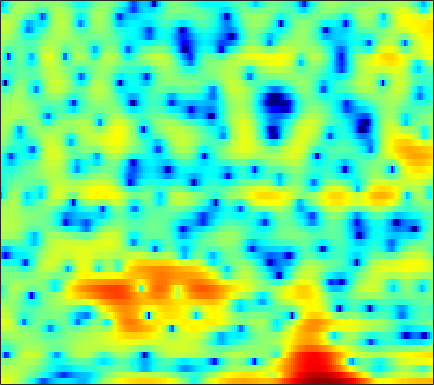

Source data for this figure (header and first rows):
5.8443, 5.628, 5.2776, 4.8588, 4.5019, 3.9497, 3.3213, 2.7991, 2.0143, 1.0988, 0.045751, -0.81803, -2.1172, -3.6111, -4.8799, -6.8226, -9.1083, -11, -13.596, -15.789, -15.961, -14.555, -12.644, -11.21
3.286, 3.533, 3.74, 3.817, 3.797, 3.669, 3.435, 3.196, 2.794, 2.3, 1.725, 1.244, 0.5435, -0.2069, -0.7994, -1.631, -2.492, -3.145, -4.029, -4.946, -5.918, -6.707, -7.858, -9.152
1.952, 2.184, 2.421, 2.586, 2.663, 2.706, 2.684, 2.627, 2.498, 2.3, 2.032, 1.789, 1.413, 0.9753, 0.6048, 0.05252, -0.5634, -1.059, -1.763, -2.525, -3.335, -3.972, -4.87, -5.776
0.1975, 0.07822, 0.05025, 0.1908, 0.3972, 0.769, 1.202, 1.528, 1.922, 2.236, 2.44, 2.514, 2.511, 2.377, 2.187, 1.817, 1.314, 0.8495, 0.118, -0.738, -1.707, -2.486, -3.56, -4.593
-6.774, -10.07, -18.36, -16.14, -9.957, -5.264, -2.279, -0.6459, 1.01, 2.229, 3.096, 3.554, 3.948, 4.119, 4.106, 3.914, 3.521, 3.09, 2.323, 1.31, 0.008537, -1.19, -3.174, -5.752
-4.468, -4.543, -4.46, -4.058, -3.531, -2.621, -1.612, -0.8733, 0.01898, 0.7788, 1.384, 1.733, 2.064, 2.246, 2.283, 2.218, 2.031, 1.815, 1.446, 0.9933, 0.4845, 0.08668, -0.4382, -0.8991
-2.409, -2.013, -1.537, -1.099, -0.7807, -0.3776, 0.007234, 0.2777, 0.5909, 0.8431, 1.032, 1.128, 1.189, 1.173, 1.113, 0.9787, 0.785, 0.606, 0.3358, 0.05116, -0.223, -0.4113, -0.6212, -0.7562
0.3347, 0.6692, 1.026, 1.286, 1.421, 1.521, 1.548, 1.534, 1.475, 1.376, 1.249, 1.137, 0.9635, 0.7518, 0.5605, 0.2464, -0.1483, -0.4992, -1.028, -1.601, -2.168, -2.537, -2.867, -2.961
3.253, 3.521, 3.689, 3.646, 3.48, 3.088, 2.518, 1.996, 1.243, 0.5197, -0.0498, -0.3169, -0.4576, -0.4447, -0.418, -0.4937, -0.8055, -1.249, -2.217, -3.739, -6.017, -8.409, -12.5, -13.56
4.876, 5.022, 4.948, 4.546, 4.024, 2.998, 1.5, -0.03438, -2.825, -7.048, -13.72, -14.73, -8.607, -4.879, -3.146, -1.713, -0.9791, -0.7887, -0.9713, -1.573, -2.523, -3.329, -4.202, -4.344
3.832, 3.765, 3.499, 3.019, 2.505, 1.622, 0.4919, -0.5086, -1.982, -3.421, -4.434, -4.687, -4.334, -3.525, -2.864, -2.074, -1.446, -1.098, -0.778, -0.5924, -0.5, -0.4613, -0.4006, -0.3108
2.565, 2.42, 2.158, 1.804, 1.468, 0.924, 0.3071, -0.1958, -0.8975, -1.569, -2.154, -2.497, -2.796, -2.895, -2.844, -2.627, -2.264, -1.95, -1.49, -1.02, -0.5756, -0.2796, 0.07227, 0.3782
1.03, 1.017, 1.025, 1.019, 0.9536, 0.7346, 0.3564, -0.04795, -0.7565, -1.655, -2.746, -3.652, -4.886, -5.892, -6.249, -5.987, -5.041, -4.149, -2.934, -1.865, -0.9572, -0.3832, 0.2655, 0.8013
-3.398, -2.325, -0.9155, 0.186, 0.7809, 1.221, 1.271, 1.058, 0.4429, -0.6222, -2.234, -3.936, -7.254, -12.98, -20.57, -14.06, -8.061, -5.461, -3.152, -1.685, -0.7525, -0.2899, 0.1208, 0.4095
-6.825, -4.176, -1.553, 0.197, 1.093, 1.902, 2.301, 2.375, 2.208, 1.767, 1.098, 0.4855, -0.3654, -1.082, -1.38, -1.362, -0.9809, -0.6247, -0.2264, -0.09242, -0.3516, -0.8848, -2.121, -4.059
-1.275, -0.8992, -0.2948, 0.3156, 0.6998, 1.076, 1.314, 1.4, 1.397, 1.302, 1.149, 1.023, 0.8757, 0.7704, 0.7401, 0.7376, 0.7366, 0.7208, 0.5777, 0.2573, -0.3285, -1.005, -2.292, -3.995
-0.6407, -0.5364, -0.4036, -0.297, -0.2249, -0.2134, -0.2788, -0.3699, -0.5278, -0.6816, -0.7769, -0.769, -0.6374, -0.3563, -0.08276, 0.323, 0.7183, 0.9766, 1.216, 1.304, 1.228, 1.079, 0.7564, 0.3619
-1.523, -1.504, -1.518, -1.62, -1.734, -1.952, -2.351, -2.789, -3.566, -4.534, -5.439, -5.776, -5.358, -4.019, -2.772, -1.131, 0.2955, 1.184, 2.131, 2.82, 3.254, 3.434, 3.499, 3.352
-5.902, -6.151, -6.325, -6.227, -6.097, -5.927, -5.997, -6.356, -7.444, -9.545, -13.57, -18.99, -17.63, -10.18, -6.738, -3.512, -1.176, 0.1688, 1.593, 2.664, 3.466, 3.886, 4.238, 4.353
-13.22, -16.3, -20.96, -17.32, -13.75, -10.71, -8.94, -8.178, -7.712, -7.627, -7.655, -7.533, -6.975, -5.923, -4.93, -3.488, -2.087, -1.099, 0.1196, 1.178, 2.091, 2.663, 3.261, 3.683
-9.294, -10.29, -11.01, -10.37, -9.337, -7.838, -6.632, -5.979, -5.411, -5.127, -5.026, -5.025, -5.026, -4.931, -4.734, -4.242, -3.456, -2.686, -1.523, -0.31, 0.7956, 1.547, 2.404, 3.086
-2.235, -2.321, -2.379, -2.273, -2.155, -1.977, -1.851, -1.84, -1.984, -2.377, -3.054, -3.798, -5.132, -6.951, -8.544, -10.19, -9.344, -7.342, -4.566, -2.223, -0.4066, 0.6694, 1.794, 2.621
1.573, 1.644, 1.694, 1.685, 1.659, 1.55, 1.343, 1.099, 0.6171, -0.082, -1.056, -2.019, -3.714, -6.018, -8.167, -10.71, -9.956, -7.652, -4.73, -2.516, -0.8902, 0.01788, 0.8779, 1.408
2.4, 2.545, 2.674, 2.704, 2.67, 2.548, 2.325, 2.087, 1.671, 1.145, 0.5034, -0.03793, -0.8093, -1.554, -2.018, -2.406, -2.429, -2.227, -1.792, -1.302, -0.9028, -0.7094, -0.6476, -0.8387
2.167, 2.361, 2.539, 2.634, 2.629, 2.555, 2.392, 2.215, 1.921, 1.565, 1.166, 0.8551, 0.4563, 0.09996, -0.1247, -0.3614, -0.5142, -0.5934, -0.6837, -0.7818, -0.966, -1.219, -1.739, -2.528
1.864, 2.083, 2.28, 2.406, 2.436, 2.379, 2.227, 2.052, 1.754, 1.396, 1.032, 0.7679, 0.4552, 0.2067, 0.0642, -0.05808, -0.1443, -0.2015, -0.2743, -0.4184, -0.6607, -0.9438, -1.496, -2.302
1.361, 1.622, 1.962, 2.19, 2.302, 2.292, 2.09, 1.809, 1.266, 0.607, -0.09119, -0.5547, -0.994, -1.166, -1.13, -0.9427, -0.6865, -0.4814, -0.241, -0.06737, 0.02495, 0.04274, -0.06829, -0.3818
-0.9637, -0.3127, 0.7175, 1.624, 2.084, 2.382, 2.218, 1.764, 0.6725, -1.048, -3.426, -5.423, -7.106, -6.34, -5.017, -3.525, -2.506, -1.977, -1.429, -0.7593, 0.04582, 0.671, 1.426, 1.971
-12.06, -7.153, -3.156, -0.5732, 0.633, 1.547, 1.756, 1.459, 0.4309, -1.475, -4.42, -7.282, -10.16, -8.536, -6.768, -5.518, -5.659, -6.709, -8.904, -8.776, -4.885, -2.184, 0.5467, 2.421
-7.997, -6.459, -4.185, -2.4, -1.349, -0.4163, 0.06107, 0.1374, -0.08888, -0.602, -1.321, -1.902, -2.526, -2.987, -3.314, -3.886, -4.898, -5.992, -7.558, -7.404, -4.854, -2.673, -0.2227, 1.58
-5.679, -4.937, -4.002, -3.101, -2.528, -1.893, -1.434, -1.2, -1.028, -0.9804, -1.022, -1.098, -1.222, -1.356, -1.453, -1.597, -1.71, -1.73, -1.589, -1.19, -0.4965, 0.121, 0.9832, 1.778
-5.09, -4.714, -4.289, -3.862, -3.553, -3.137, -2.743, -2.46, -2.107, -1.805, -1.526, -1.321, -1.091, -0.8668, -0.6957, -0.4614, -0.1888, 0.04043, 0.4031, 0.8172, 1.243, 1.579, 1.99, 2.325
-4.863, -4.999, -5.171, -5.318, -5.309, -5.128, -4.721, -4.314, -3.705, -3.104, -2.538, -2.157, -1.681, -1.219, -0.8736, -0.383, 0.1462, 0.5597, 1.12, 1.668, 2.155, 2.488, 2.833, 3.035
-4.824, -5.832, -7.425, -9.283, -10.32, -10.35, -8.954, -7.662, -6.138, -4.95, -4.127, -3.69, -3.226, -2.799, -2.417, -1.767, -0.9284, -0.2021, 0.7961, 1.733, 2.568, 3.071, 3.573, 3.86
-3.551, -5.081, -7.972, -12.48, -17.22, -17.11, -11.81, -9.262, -7.145, -6.011, -5.606, -5.681, -6.263, -7.165, -7.621, -7.024, -4.987, -3.151, -0.8981, 0.9739, 2.437, 3.259, 4.048, 4.517
-0.7426, -1.593, -2.927, -4.168, -4.942, -5.493, -5.544, -5.412, -5.223, -5.27, -5.679, -6.346, -8.029, -11.18, -15.14, -15.78, -8.904, -5.261, -1.883, 0.5372, 2.227, 3.166, 4.039, 4.517
0.9858, 0.4958, -0.3168, -1.209, -1.915, -2.825, -3.665, -4.205, -4.771, -5.08, -5.195, -5.25, -5.244, -5.16, -4.908, -4.099, -2.81, -1.669, -0.1028, 1.25, 2.337, 2.972, 3.551, 3.82
1.693, 1.341, 0.6625, -0.3557, -1.331, -3.013, -5.131, -6.942, -9.063, -9.295, -7.663, -6.17, -4.427, -3.035, -2.162, -1.153, -0.2593, 0.3454, 1.07, 1.677, 2.189, 2.489, 2.762, 2.901
2.109, 2.034, 1.628, 0.7866, -0.1615, -1.956, -4.581, -7.307, -11.91, -12.09, -7.858, -5.339, -2.963, -1.372, -0.5355, 0.2106, 0.6559, 0.8281, 0.862, 0.7821, 0.673, 0.6334, 0.7338, 0.9923
1.958, 2.289, 2.395, 2.173, 1.812, 1.129, 0.2915, -0.3151, -0.916, -1.058, -0.7737, -0.3748, 0.193, 0.6185, 0.7839, 0.7486, 0.3776, -0.1532, -1.245, -2.744, -4.614, -5.819, -6.034, -4.599
1.222, 1.785, 2.244, 2.479, 2.528, 2.461, 2.288, 2.133, 1.945, 1.784, 1.677, 1.607, 1.464, 1.233, 0.9546, 0.398, -0.4707, -1.401, -3.071, -5.592, -9.463, -13.68, -15.1, -9.657
0.8113, 1.28, 1.784, 2.12, 2.286, 2.402, 2.432, 2.396, 2.293, 2.129, 1.915, 1.705, 1.363, 0.942, 0.5661, -0.0299, -0.7344, -1.347, -2.264, -3.252, -4.133, -4.614, -4.744, -4.372
0.7159, 0.9937, 1.322, 1.593, 1.76, 1.936, 2.042, 2.064, 1.993, 1.821, 1.517, 1.221, 0.7573, 0.2274, -0.1804, -0.7014, -1.135, -1.373, -1.624, -1.737, -1.767, -1.714, -1.619, -1.488
0.1618, 0.1699, 0.2537, 0.501, 0.7565, 1.129, 1.434, 1.586, 1.634, 1.464, 1.057, 0.5963, -0.2282, -1.232, -2.025, -2.922, -3.359, -3.257, -2.634, -1.768, -0.9065, -0.3268, 0.2872, 0.7239
-2.666, -3.521, -3.901, -3.182, -2.214, -0.9035, 0.1483, 0.6949, 1.096, 1.085, 0.6746, 0.04953, -1.284, -3.364, -5.652, -10.33, -15.35, -11.66, -6.236, -2.875, -0.5902, 0.6243, 1.832, 2.625
-7.886, -13.31, -27.03, -11.1, -6.986, -3.807, -1.868, -0.9307, -0.1996, 0.06199, -0.1201, -0.5288, -1.434, -2.768, -4.019, -5.7, -6.409, -5.673, -3.615, -1.489, 0.3137, 1.382, 2.48, 3.227
-3.871, -4.896, -5.529, -5.18, -4.502, -3.437, -2.474, -1.907, -1.394, -1.143, -1.16, -1.29, -1.581, -1.901, -2.092, -2.168, -1.93, -1.537, -0.7425, 0.2116, 1.134, 1.77, 2.44, 2.901
-1.014, -1.735, -2.457, -2.849, -2.906, -2.71, -2.366, -2.116, -1.87, -1.825, -1.951, -2.158, -2.485, -2.714, -2.7, -2.365, -1.663, -0.9647, 0.008076, 0.9765, 1.806, 2.313, 2.782, 3.008
0.2308, -1.203, -3.08, -4.338, -4.466, -3.724, -2.723, -2.104, -1.631, -1.659, -2.196, -3.018, -4.621, -6.585, -7.41, -6.315, -3.67, -1.726, 0.379, 1.986, 3.137, 3.716, 4.141, 4.16
0.4263, -2.116, -7.588, -21.3, -14.6, -6.692, -3.375, -1.974, -1.042, -0.9096, -1.564, -2.558, -4.791, -8.327, -10.87, -8.541, -3.979, -1.416, 1.146, 2.934, 4.148, 4.717, 5.073, 4.962
0.9053, -0.2349, -1.775, -2.839, -3.055, -2.708, -2.08, -1.683, -1.381, -1.392, -1.7, -2.044, -2.576, -2.937, -2.929, -2.434, -1.462, -0.5468, 0.6545, 1.693, 2.523, 2.956, 3.27, 3.254
1.471, 1.087, 0.5634, 0.07666, -0.2339, -0.5937, -0.8845, -1.123, -1.483, -1.908, -2.323, -2.63, -2.909, -2.981, -2.886, -2.501, -1.919, -1.385, -0.6242, 0.129, 0.79, 1.211, 1.628, 1.864
2.24, 2.154, 1.922, 1.559, 1.205, 0.6469, -0.05668, -0.672, -1.629, -2.709, -3.83, -4.614, -5.36, -5.59, -5.386, -4.747, -3.884, -3.213, -2.299, -1.403, -0.5948, -0.02079, 0.6511, 1.21
3.158, 3.162, 2.999, 2.667, 2.303, 1.638, 0.7077, -0.1848, -1.729, -3.783, -6.601, -9.334, -13.56, -14.24, -11.79, -8.895, -6.886, -5.787, -4.653, -3.641, -2.555, -1.716, -0.5709, 0.4824
3.341, 3.307, 3.194, 2.999, 2.77, 2.286, 1.573, 0.8109, -0.5659, -2.465, -5.011, -7.347, -10.45, -11.34, -10.32, -8.837, -8.129, -8.142, -8.61, -8.773, -7.33, -5.527, -2.998, -0.887
1.253, 1.128, 1.261, 1.583, 1.826, 2.035, 2.008, 1.794, 1.265, 0.462, -0.5486, -1.343, -2.371, -3.26, -3.838, -4.728, -6.069, -7.691, -11.35, -17.61, -13.25, -8.326, -4.094, -1.308
-6.636, -7.338, -5.309, -2.661, -1.102, 0.3944, 1.291, 1.684, 1.888, 1.809, 1.523, 1.195, 0.6681, 0.06996, -0.4322, -1.175, -1.992, -2.637, -3.341, -3.591, -3.117, -2.372, -1.127, 0.08707
-8.887, -9.911, -7.141, -3.98, -2.209, -0.526, 0.5817, 1.133, 1.568, 1.744, 1.728, 1.605, 1.349, 1.014, 0.7204, 0.3193, -0.06018, -0.289, -0.4987, -0.5416, -0.4233, -0.2083, 0.1461, 0.5118
